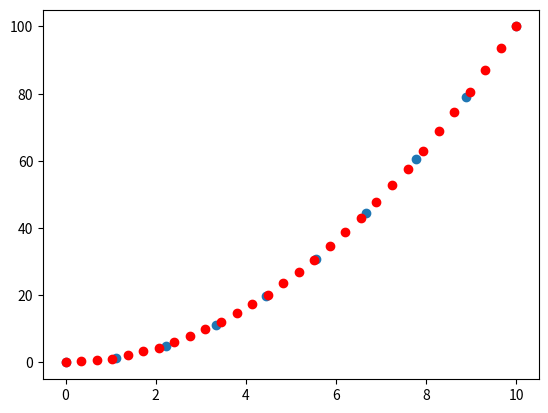
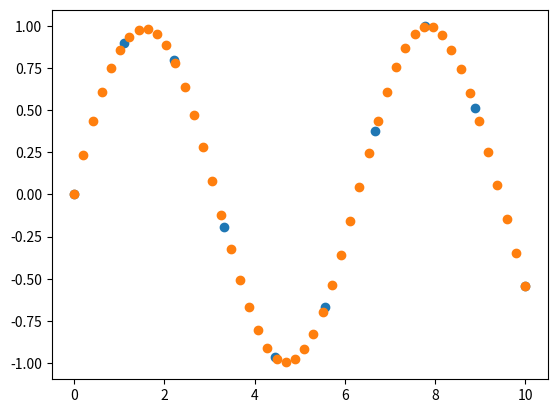

These charts were generated, in order, by the following Python code:
from scipy.interpolate import interp1d
import matplotlib.pyplot as plt
import numpy as np

#infos
#scipy interpel1d doc https://docs.scipy.org/doc/scipy/reference/generated/scipy.interpolate.interp1d.html#scipy.interpolate.interp1d


x = np.linspace(0, 10, 10)
y = x**2

f = interp1d(x, y, 'linear') #

new_x = np.linspace(0, 10, 30)
result = f(new_x)

plt.figure()
plt.scatter(x, y)
plt.scatter(new_x, result, c='r')
plt.show()

plt.figure()
x = np.linspace(0, 10, 10)
y = np.sin(x)
plt.scatter(x, y)

f = interp1d(x, y, 'cubic')

new_x = np.linspace(0, 10, 50)
result = f(new_x)
plt.scatter(new_x, result)

plt.show()

